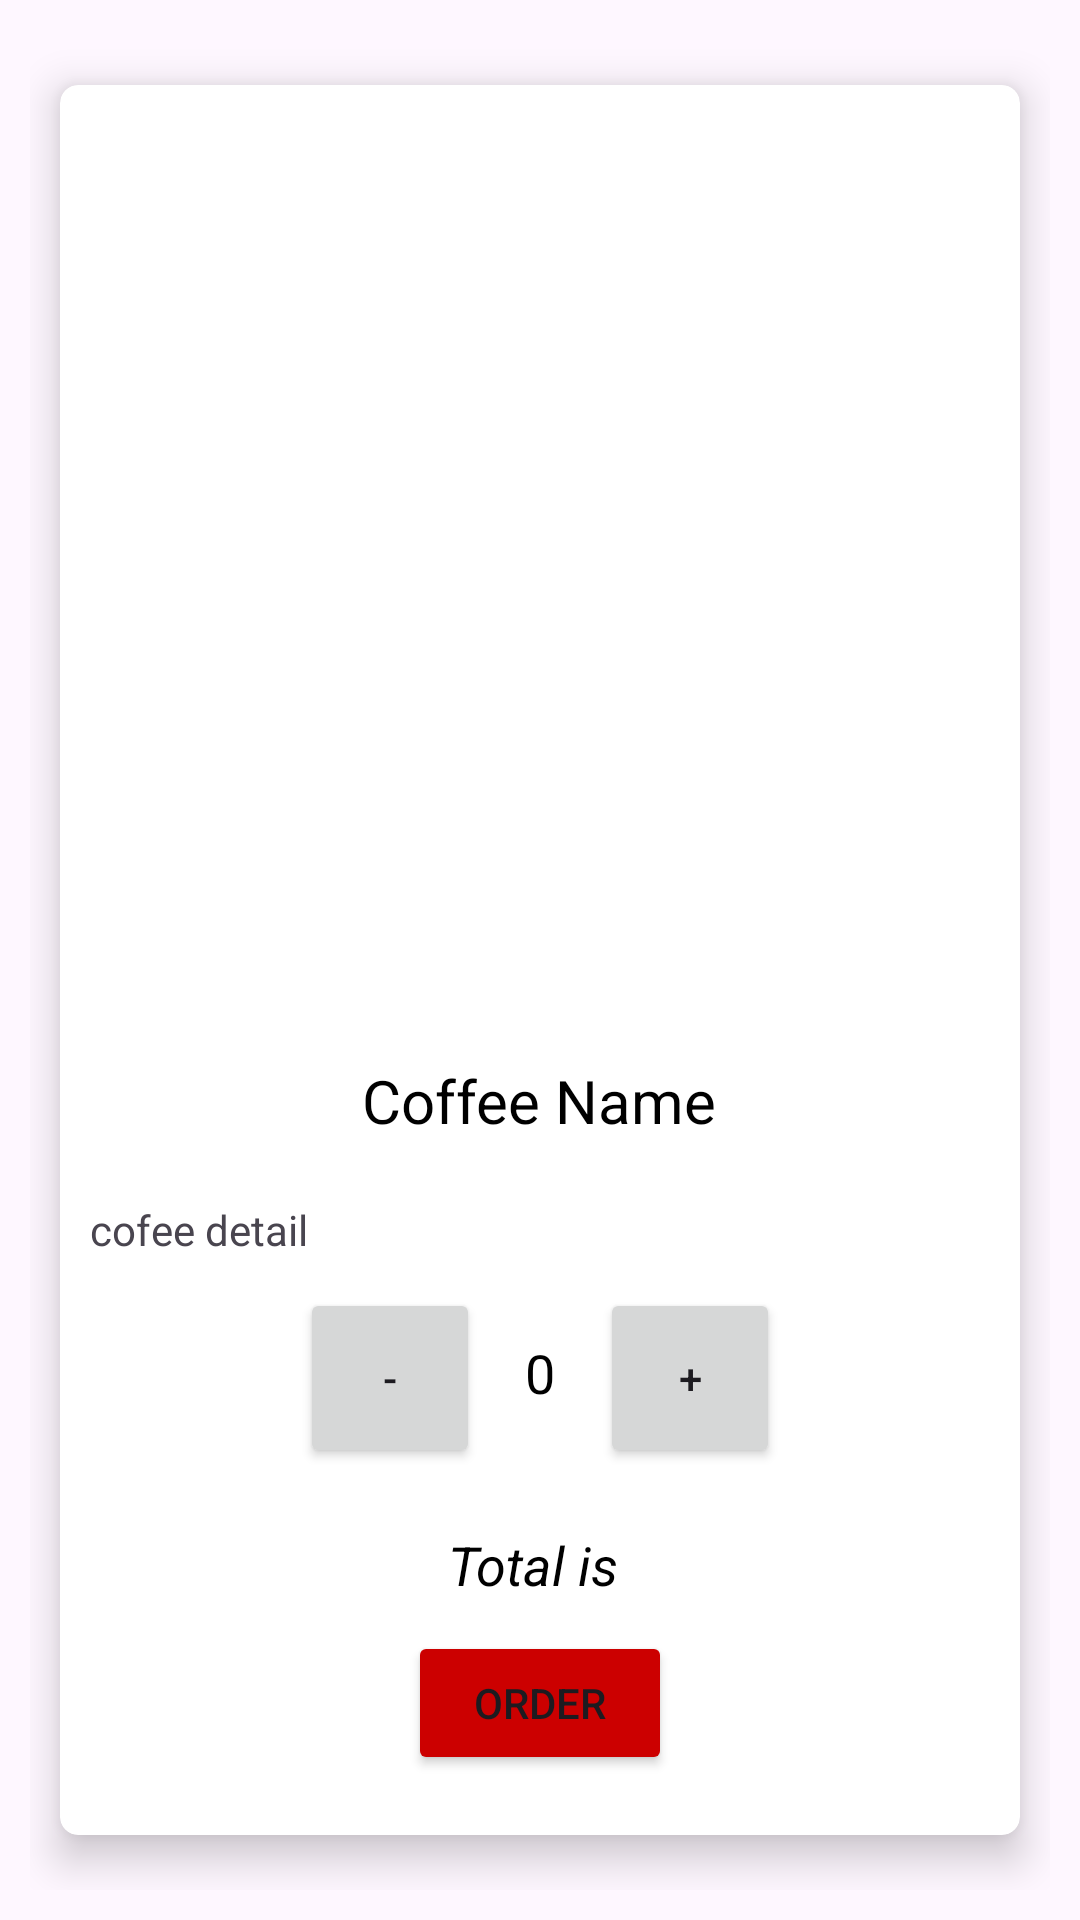

This screen was rendered from an Android layout file. Write that file and the resources it references.
<!-- AndroidManifest.xml: application theme Theme.Coffee2 -->
<!-- res/layout/fragment_detailed.xml -->
<?xml version="1.0" encoding="utf-8"?>
<RelativeLayout xmlns:android="http://schemas.android.com/apk/res/android"
    xmlns:tools="http://schemas.android.com/tools"
    android:layout_width="match_parent"
    android:layout_height="match_parent"
    xmlns:app="http://schemas.android.com/apk/res-auto"
    android:padding="10dp"
    tools:context=".DetailedFragment">


    <androidx.cardview.widget.CardView
        android:layout_width="match_parent"
        android:layout_height="wrap_content"
        app:cardElevation="8dp"
        app:cardCornerRadius="6dp"
        android:layout_centerInParent="true"
        android:layout_margin="10dp">

        <RelativeLayout
            android:layout_width="match_parent"
            android:layout_height="match_parent">

            <ImageView
                android:layout_width="match_parent"
                android:layout_height="290dp"
                android:layout_marginTop="20dp"
                android:id="@+id/CoffeeDetailImage"
                android:src="@drawable/ic_launcher_background"/>


            <TextView
                android:layout_width="wrap_content"
                android:layout_height="wrap_content"
                android:layout_below="@id/CoffeeDetailImage"
                android:layout_marginTop="15dp"
                android:layout_marginBottom="10dp"
                android:layout_centerHorizontal="true"
                android:text="Coffee Name"
                android:textSize="20sp"
                android:textColor="@color/black"
                android:id="@+id/coffeenamedetail"/>

            <TextView
                android:layout_width="match_parent"
                android:layout_height="wrap_content"
                android:text="cofee detail"
                android:layout_below="@id/coffeenamedetail"
                android:layout_margin="10dp"
                android:id="@+id/coffeedetaildetail"/>


            <LinearLayout
                android:id="@+id/linear"
                android:layout_width="wrap_content"
                android:layout_height="wrap_content"
                android:layout_centerHorizontal="true"
                android:layout_below="@id/coffeedetaildetail"
                android:orientation="horizontal">

                <Button
                    android:layout_width="60dp"
                    android:layout_height="60dp"
                    android:text="-"
                    android:id="@+id/decrementcoffee"/>

                <TextView
                    android:layout_width="wrap_content"
                    android:layout_height="wrap_content"
                    android:text="0"
                    android:id="@+id/quantityDETAIL"
                    android:textSize="18sp"
                    android:textColor="@color/black"
                    android:layout_marginLeft="15dp"
                    android:layout_marginRight="15dp"/>



                <Button
                    android:layout_width="60dp"
                    android:layout_height="60dp"
                    android:text="+"
                    android:id="@+id/incrementcoffee"/>







            </LinearLayout>


            <TextView
                android:layout_width="wrap_content"
                android:layout_height="wrap_content"
                android:layout_centerHorizontal="true"
                android:layout_below="@+id/linear"
                android:id="@+id/orderINFO"
                android:textStyle="italic"
                android:textColor="@color/black"
                android:textSize="18sp"
                android:layout_marginTop="20dp"
                android:text="Total is "/>


            <Button
                android:layout_width="wrap_content"
                android:layout_height="wrap_content"
                android:text="Order"
                android:layout_below="@id/orderINFO"
                android:id="@+id/orderdetail"
                android:backgroundTint="@android:color/holo_red_dark"
                android:layout_centerHorizontal="true"
                android:layout_marginTop="10dp"
                android:layout_marginBottom="20dp"/>


        </RelativeLayout>






    </androidx.cardview.widget.CardView>





</RelativeLayout>
<!-- resources referenced by this layout -->
<resources>
  <style name="Theme.Coffee2" parent="Base.Theme.Coffee2" />
  <style name="Base.Theme.Coffee2" parent="Theme.Material3.DayNight.NoActionBar">
          
          
      </style>
  <!-- not gathered from this repository: default colours our renderer supplied (Android Studio template values) -->
  <color name="black">#FF000000</color>
</resources>
